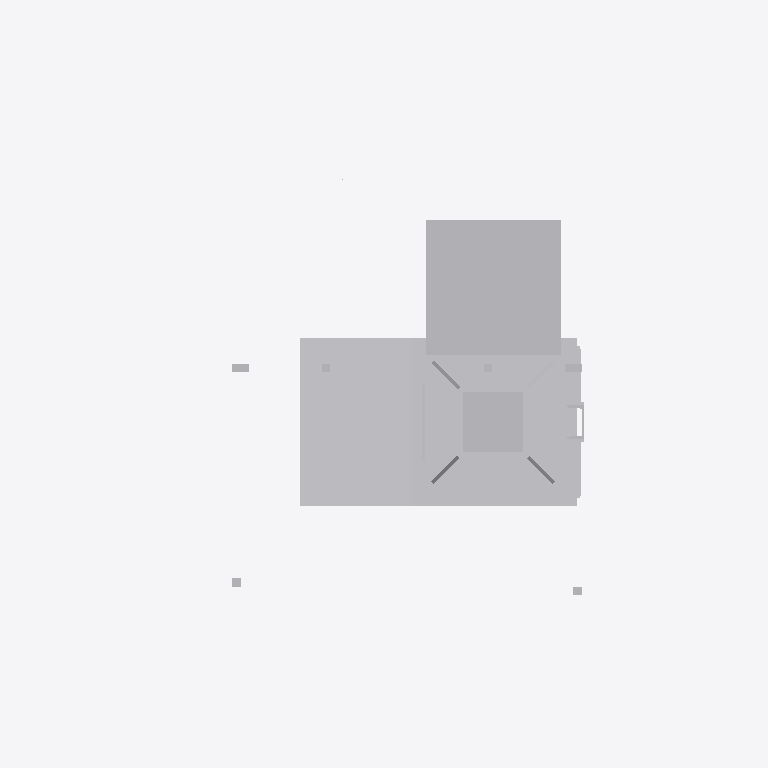
Plan cut of the same IFC building model at storey 'Ebene 1' (level 0.00 m, cut at 1.40 m), seen from above with north up, elements coloured by IFC class: 1 other element (light grey). Cut surfaces are drawn darker.
Extent 2.1 m × 1.3 m × 7.8 m (x, y, z). Storeys (1): Ebene 1 at 0.00 m. Elements (1): 1 IfcBuildingElementProxy.

HEADER;
FILE_DESCRIPTION(('ViewDefinition [ReferenceView_V1.1]'),'2;1');
FILE_NAME('','2022-09-20T12:39:30',(''),(''),'The EXPRESS Data Manager Version 5.02.0100.07 : ','20211019_1515(x64) - Exporter 20.2.60.15 - Defau','');
FILE_SCHEMA(('IFC4'));
ENDSEC;
DATA;
#107=IFCPROJECT('0i5vdpqzP7yw9wRzL9YKqU',#42,'',$,$,'','',(#98),#93);
#31169=IFCSITE('0i5vdpqzP7yw9wRzL9YKqS',#42,'Default',$,$,#31166,$,$,.ELEMENT.,(42,24,53,508911),(-71,-15,-29,-58837),0.0,$,$);
#122=IFCBUILDING('0i5vdpqzP7yw9wRzL9YKqV',#42,'',$,$,#33,$,'',.ELEMENT.,$,$,$);
#135=IFCBUILDINGSTOREY('0i5vdpqzP7yw9wRzMsThHX',#42,'Ebene 1',$,'Ebene:Ebene 1',#133,$,'Ebene 1',.ELEMENT.,0.0);
#31046=IFCBUILDINGELEMENTPROXY('0faPGImfj7BenASWvY3m8E',#42,'S 8000.5.7-1_M4100-A400-2Zu-HS-Zo-R_LOD400-500:S 8000.5.7-1_M4100-A400-2Zu-HS-Zo-R_LOD400-500:3349',$,'S 8000.5.7-1_M4100-A400-2Zu-HS-Zo-R_LOD400-500:S 8000.5.7-1_M4100-A400-2Zu-HS-Zo-R_LOD400-500',#31044,#31038,'3349',$);
ENDSEC;
